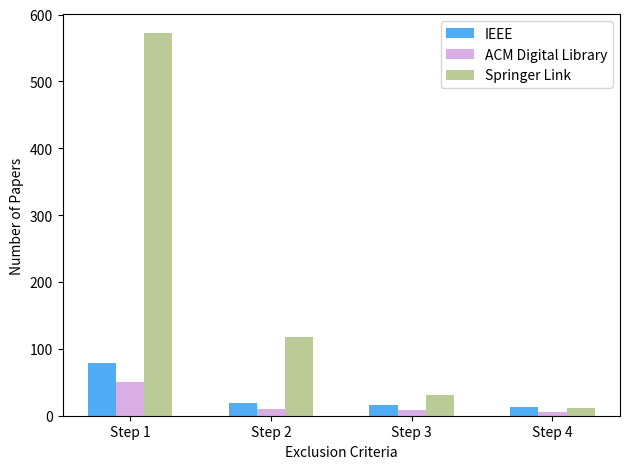

This chart was generated by the following Python code:
import matplotlib.pyplot as plt

# Data
steps = ['Step 1', 'Step 2', 'Step 3', 'Step 4']
ieee_papers = [79, 19, 16, 13]
acm_papers = [50, 10, 8, 6]
springer_papers = [572, 117, 31, 11]

# Define custom colors for each source
colors = ['#51ACF6', '#D9AEE4', '#BBCB98']

# Create a figure and a set of subplots
fig, ax = plt.subplots()

# Set the width of the bars
bar_width = 0.2

# Define the positions of bars on the x-axis
x = range(len(steps))

# Create bar plots for each source with custom colors
plt.bar(x, ieee_papers, width=bar_width, label='IEEE', color=colors[0])
plt.bar([i + bar_width for i in x], acm_papers, width=bar_width, label='ACM Digital Library', color=colors[1])
plt.bar([i + bar_width * 2 for i in x], springer_papers, width=bar_width, label='Springer Link', color=colors[2])

# Set the x-axis labels
ax.set_xticks([i + bar_width for i in x])
ax.set_xticklabels(steps)

# Add labels and title
plt.xlabel('Exclusion Criteria')
plt.ylabel('Number of Papers')
# plt.title('Number of Papers After Each Step')

# Add a legend
plt.legend()

# Show the plot
plt.tight_layout()
plt.savefig('bar_graph.png')  # Change the file name and format as needed
plt.show()
